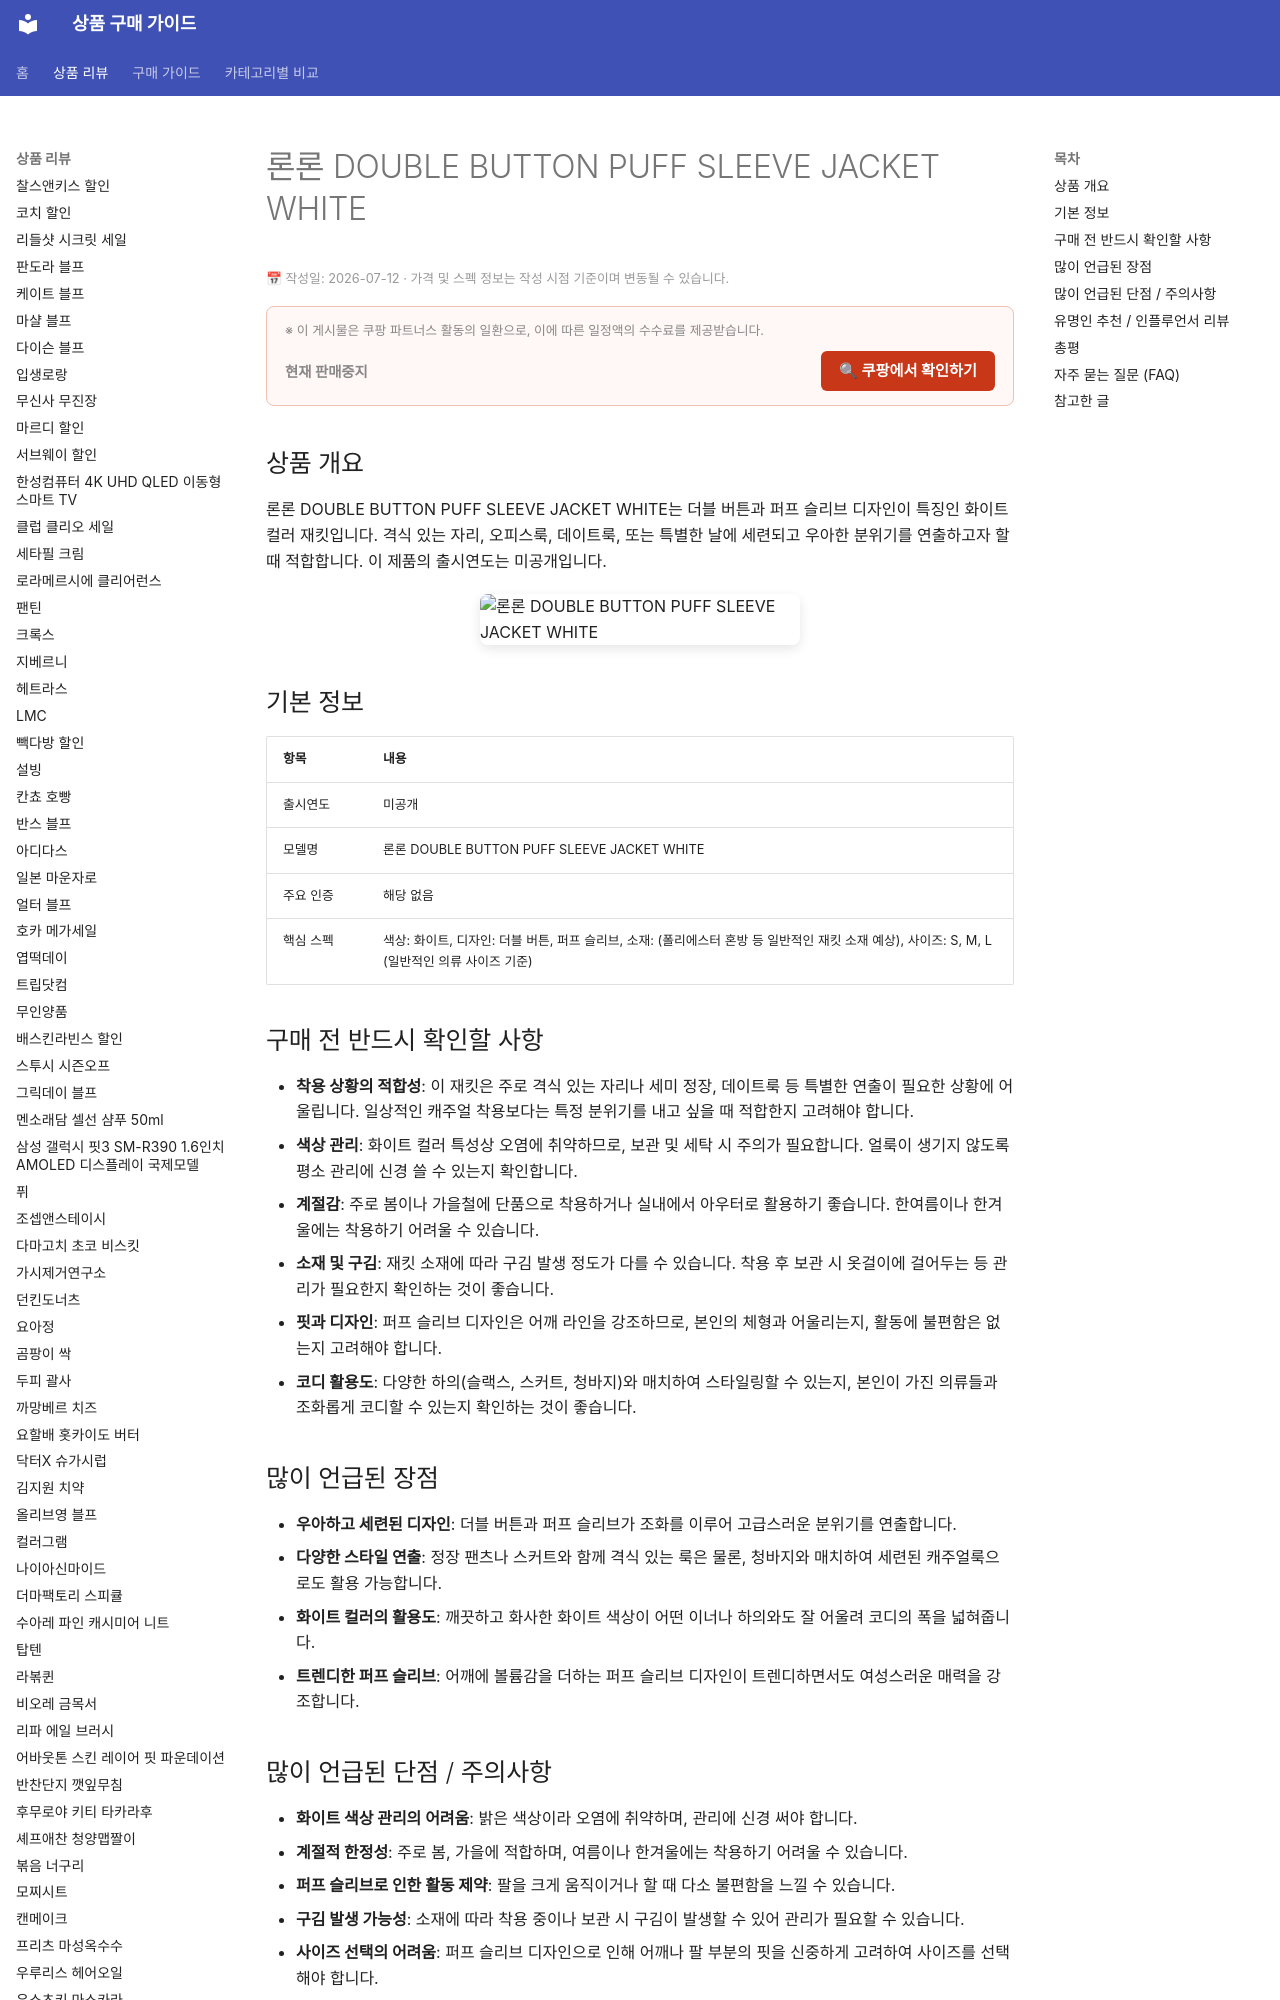

repository: buysense/product-research-wiki · page: products/ronron-double-button-puff-sleeve-jacket-white/index.html · generator: mkdocs

---
image: https://thumbnail.coupangcdn.com/thumbnails/remote/492x492ex/image/vendor_inventory/cbec/d78efd32a1f9a280c3753026cd9fef87d779843195c8305209b78c8fcd99.jpg
title: 론론 DOUBLE BUTTON PUFF SLEEVE JACKET WHITE 구매 가이드
date: 2026-07-12
description: 론론 더블 버튼 퍼프 슬리브 재킷 화이트는 격식 있는 자리, 오피스룩, 데이트룩 등 우아함과 세련됨을 더해주는 재킷입니다.
contentUpdated: 2026-07-12
---
<!-- bs:jsonld -->
<script type="application/ld+json">
{
  "@context": "https://schema.or
